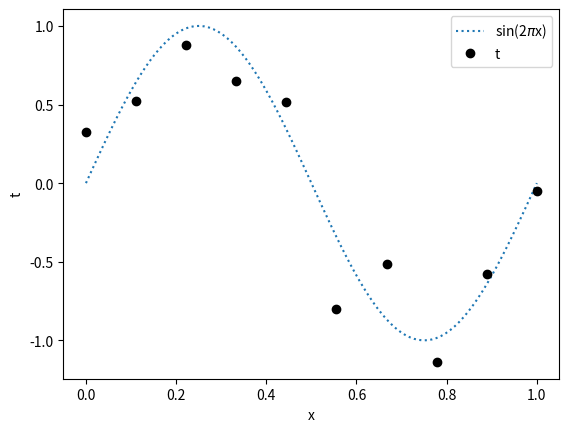
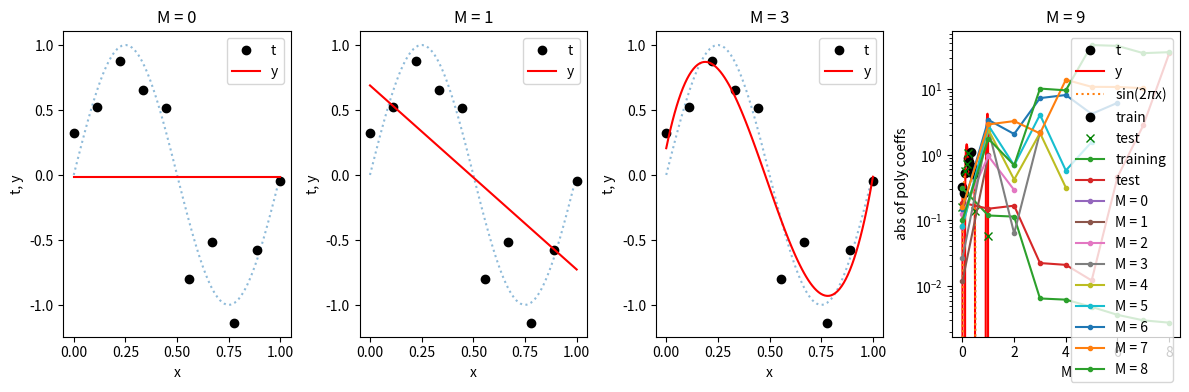

Generate these figures, in order, with matplotlib:
import numpy as np
import matplotlib.pyplot as plt

from numpy.polynomial import Polynomial
from scipy import optimize

# generate problem
num_x = 10
eps = 0.2 # 0.
seed = 1

np.random.seed(seed)

# generate true underlying function
x_to_plot = np.linspace(0., 1., 100)
t_to_plot = np.sin(2*np.pi*x_to_plot)

# generate learning problem
x = np.linspace(0., 1., num_x) # set 10 points on the x axis between 0 and 2pi
t_true = np.sin(2*np.pi*x) # generate true output
t = t_true + np.random.randn(num_x) * eps # corrupt output with noise

plt.plot(x_to_plot, t_to_plot, ':', label="sin(2$\pi$x)");
plt.plot(x, t, 'o', label='t', color="black");
plt.xlabel('x')
plt.ylabel('t')
plt.legend();

# fit polys with varying degrees
degs = [0, 1, 3, 9]

plt.figure(figsize=(12,4))
for ideg, deg in enumerate(degs):
    p = Polynomial(coef=np.random.randn(deg + 1))
    p = p.fit(x,t,deg)
    y_pred = p(x_to_plot)
    plt.subplot(1, len(degs), ideg+1)
    plt.plot(x_to_plot, t_to_plot, ':', alpha=0.5);
    plt.plot(x, t, 'o', c="black", label='t');
    plt.plot(x_to_plot, y_pred, c="red", label='y');
    plt.legend();
    plt.xlabel("x")
    plt.ylabel("t, y")
    plt.title(f'M = {deg}')

plt.tight_layout();

# generate problem
num_train = 10
num_test = 10
eps = 0.1
seed = 1

np.random.seed(seed)
num_x = num_train + num_test

# generate problem
x = np.linspace(0., 1., num_x)
t_true = np.sin(2*np.pi*x)
t = t_true + np.random.randn(num_x) * eps

# select train and test set randomly
perm = np.arange(num_x)
np.random.shuffle(perm)
x_train, t_train = x[perm[:num_train]], t[perm[:num_train]]
x_test, t_test = x[perm[num_train:]], t[perm[num_train:]]

plt.plot(x_to_plot, t_to_plot, ':', label="sin(2$\pi$x)");
plt.plot(x_train, t_train, 'o', label='train', color="black");
plt.plot(x_test, t_test, 'x', label='test', color="green");
plt.xlabel('x')
plt.ylabel('t')
plt.legend();

# fit polys with varying degrees
degs = np.arange(9)

errs_train, errs_test = np.zeros(len(degs)), np.zeros(len(degs))
coeffs = []
for ideg, deg in enumerate(degs):
    p = Polynomial(coef=np.random.rand(deg + 1))
    p = p.fit(x_train, t_train, deg)
    coeffs.append(p.coef) # note: the fitting process shifts x -> [-1,1] so coef are not exacly w_j
    y_train = p(x_train)
    y_test = p(x_test)
    errs_train[ideg] = 0.5 * ((y_train - t_train)**2).mean()
    errs_test[ideg] = 0.5 * ((y_test - t_test)**2).mean()

plt.plot(degs, errs_train, '.-', label="training")
plt.plot(degs, errs_test, '.-', label="test")
plt.xlabel('M')
plt.ylabel('$E_{train}, E_{test}$')
plt.legend();
plt.yscale('log')

# look at the scale of the weights
# WARNING: these are weights wrt a (possibly) shifted input variable x because of internal workings of numpy.Polynomial
for ic, coef in enumerate(coeffs):
    plt.plot(np.abs(coef), '.-', label=f'M = {degs[ic]}')
plt.legend();
plt.xlabel('M')
plt.ylabel('abs of poly coeffs');